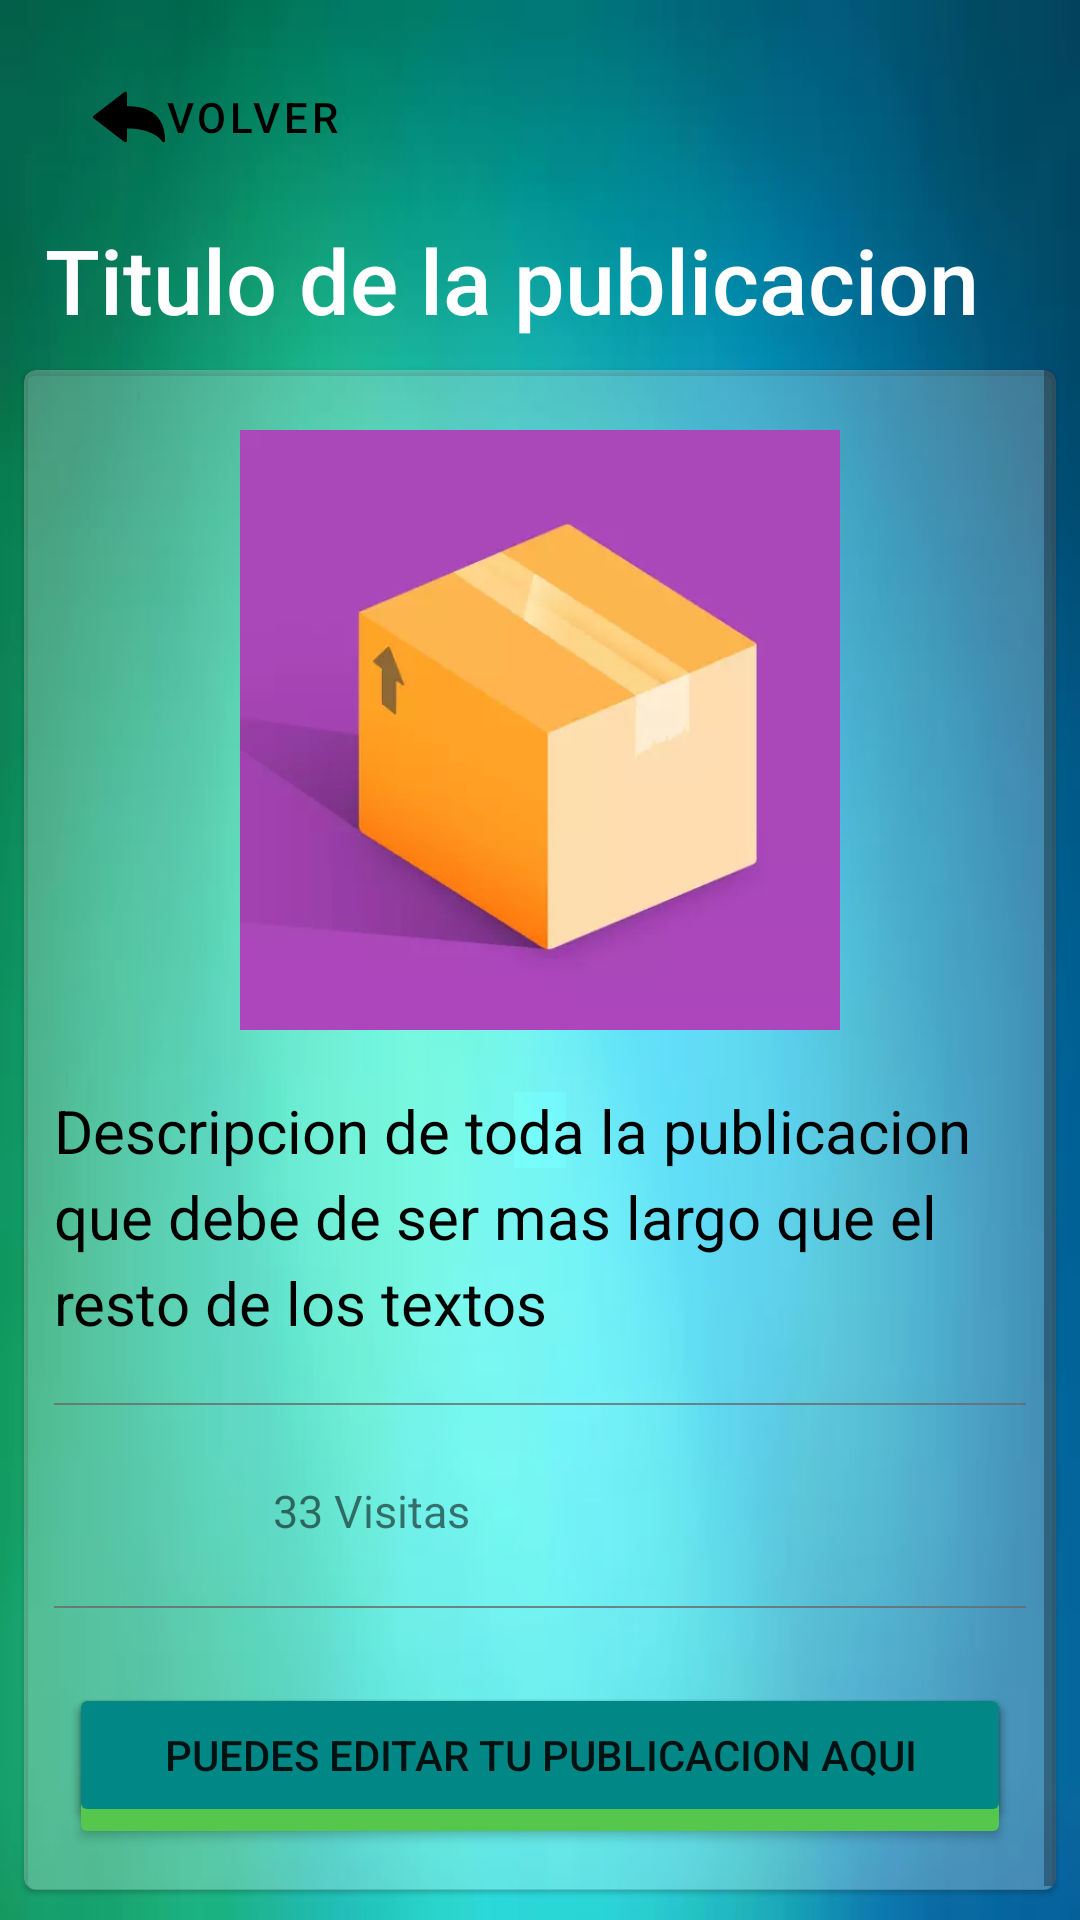

Here is an Android app screen rendered from its layout file. Give the layout XML and the strings, colors and styles it references.
<!-- AndroidManifest.xml: application theme Theme.TruekappNoActionBar -->
<!-- res/layout/fragment_ver_publicacion.xml -->
<?xml version="1.0" encoding="utf-8"?>
<LinearLayout xmlns:android="http://schemas.android.com/apk/res/android"
    xmlns:tools="http://schemas.android.com/tools"
    android:layout_width="match_parent"
    android:layout_height="match_parent"
    tools:context=".ui.verPublicacion.VerPublicacion"
    android:orientation="vertical"
    android:background="@drawable/fondo01"
    >

    <Button
        android:id="@+id/btnVolverVerPublicacion"
        android:layout_width="wrap_content"
        android:layout_height="wrap_content"
        android:drawableLeft="@drawable/ic_volver_flecha"
        android:text="VOLVER"
        android:textColor="@color/black"
        android:layout_marginLeft="15dp"
        android:layout_marginTop="15dp"
        android:backgroundTint="#5929D135"
        style="@style/Widget.MaterialComponents.Button.OutlinedButton"
        />

    <TextView
        android:id="@+id/tituloVerPublicacion"
        android:layout_width="match_parent"
        android:layout_height="wrap_content"
        android:layout_marginTop="10dp"
        android:text="Titulo de la publicacion"
        android:gravity="left"
        android:paddingLeft="15dp"
        android:textSize="30sp"
        android:textColor="#FFFFFF"
        android:fontFamily="sans-serif-medium"
        android:autoSizeTextType="uniform"
        />


    <com.google.android.material.card.MaterialCardView
        android:layout_width="match_parent"
        android:layout_height="wrap_content"
        android:layout_marginHorizontal="8dp"
        android:layout_marginVertical="10dp"
        cardCornerRadius="15dp"
        android:backgroundTint="#40FFFFFF"
        android:elevation="8dp"
        >

        <ScrollView
            android:layout_width="match_parent"
            android:layout_height="wrap_content">

            <LinearLayout
                android:layout_width="match_parent"
                android:layout_height="wrap_content"
                android:orientation="vertical">


                <ImageView
                    android:id="@+id/imagenVerPublicacion"
                    android:layout_width="200dp"
                    android:layout_height="200dp"
                    android:layout_marginTop="20dp"
                    android:scaleType="fitCenter"
                    android:layout_gravity="center"
                    android:src="@drawable/producto"
                    />

                <TextView
                    android:id="@+id/descripcionVerPublicacion"
                    android:layout_width="match_parent"
                    android:layout_height="wrap_content"
                    android:layout_marginTop="20dp"
                    android:text="Descripcion de toda la publicacion
                                    que debe de ser mas largo que el resto de los textos"
                    android:gravity="left"
                    android:paddingLeft="10dp"
                    android:textSize="20sp"
                    android:textColor="#000000"
                    android:fontFamily="sans-serif"
                    android:lineSpacingExtra="5dp"
                    android:autoSizeTextType="uniform"
                    />

                <View
                    android:layout_width="fill_parent"
                    android:layout_height="0.5dp"
                    android:background="#CC6B6B6B"
                    android:layout_marginVertical="20dp"
                    android:layout_marginHorizontal="10dp"
                    />

                <LinearLayout
                    android:layout_width="wrap_content"
                    android:layout_height="wrap_content"
                    android:orientation="horizontal"
                    android:layout_gravity="center_horizontal"
                    android:padding="5dp"
                    >

                    <TextView
                        android:id="@+id/tvCantidadVisitasVerPub"
                        android:layout_width="wrap_content"
                        android:layout_height="wrap_content"
                        android:layout_marginRight="40dp"
                        android:autoSizeTextType="uniform"
                        android:text="33 Visitas"
                        android:textSize="15sp" />

                    <ImageButton
                        android:id="@+id/shareVerPublicacion"
                        android:layout_width="32dp"
                        android:layout_height="32dp"
                        android:background="@null"
                        android:layout_marginLeft="40dp"
                        android:scaleType="centerCrop"
                        android:src="@drawable/ic_share" />

                </LinearLayout>

                <View
                    android:layout_width="fill_parent"
                    android:layout_height="0.5dp"
                    android:background="#CC6B6B6B"
                    android:layout_marginVertical="5dp"
                    android:layout_marginHorizontal="10dp"
                    />

                <RelativeLayout
                    android:layout_width="match_parent"
                    android:layout_height="wrap_content"
                    android:layout_marginTop="10dp"
                    >

                    <Button
                        android:id="@+id/btnEnvioSolicitudVerPub"
                        android:layout_width="match_parent"
                        android:layout_height="wrap_content"
                        android:text="Enviar Solicitud de Intercambio"
                        android:layout_marginTop="10dp"
                        android:layout_marginBottom="15dp"
                        android:layout_marginHorizontal="15dp"
                        />

                    <Button
                        android:id="@+id/btnNeedLoginSolicitudVerPub"
                        android:layout_width="match_parent"
                        android:layout_height="wrap_content"
                        android:text="Inicia sesion o registrate aqui para enviarle una solicitud de intercambio"
                        android:layout_marginTop="10dp"
                        android:layout_marginBottom="15dp"
                        android:layout_marginHorizontal="15dp"
                        android:backgroundTint="@color/verdeFondo"
                        />

                    <Button
                        android:id="@+id/btnMiPubSolicitudVerPub"
                        android:layout_width="match_parent"
                        android:layout_height="wrap_content"
                        android:text="Puedes editar tu publicacion aqui"
                        android:layout_marginTop="10dp"
                        android:layout_marginBottom="15dp"
                        android:layout_marginHorizontal="15dp"
                        android:backgroundTint="@color/teal_700"
                        />


                </RelativeLayout>



            </LinearLayout>

        </ScrollView>


    </com.google.android.material.card.MaterialCardView>

</LinearLayout>
<!-- resources referenced by this layout -->
<resources>
  <color name="black">#FF000000</color>
  <color name="teal_700">#FF018786</color>
  <color name="verdeFondo">#54C74C</color>
  <!-- drawable fondo01: webp bitmap (drawable-xxhdpi, 2270 bytes) -->
  <!-- drawable ic_volver_flecha (drawable) -->
  <vector xmlns:android="http://schemas.android.com/apk/res/android"
      android:width="24dp"
      android:height="24dp"
      android:viewportWidth="512"
      android:viewportHeight="512">
    <path
        android:pathData="M220.4,81.2c-45.8,34.6 -217.3,166.5 -218.6,168.2 -2.3,2.8 -2.3,10.4 0,13.2 1.3,1.7 137.2,106.3 216.5,166.7 9.3,7 12.6,8.1 18,5.6 5.7,-2.6 5.7,-2.6 5.7,-52.3l0,-45.6 9.3,-0c27.3,-0 68,4.9 99.7,12.1 63.2,14.2 114.9,43.5 139,78.8 3.7,5.3 5.2,6.8 8.1,7.5 4.7,1.1 8.4,0.2 11.6,-3l2.6,-2.6 -0.6,-20.7c-1.7,-62 -19,-112.4 -52,-151.8 -41.7,-49.6 -112.1,-77.3 -196.7,-77.3l-21,-0 0,-48c0,-51.4 0,-51.9 -5.1,-54.6 -5.3,-2.7 -9,-1.8 -16.5,3.8z"
        android:fillColor="#000000"
        android:strokeColor="#00000000"/>
  </vector>
  <!-- drawable producto: webp bitmap (drawable-xxhdpi, 4216 bytes) -->
  <style name="Theme.TruekappNoActionBar" parent="Theme.MaterialComponents.DayNight.NoActionBar">
          
          <item name="colorPrimary">@color/verde</item>
          <item name="colorPrimaryVariant">@color/purple_700</item>
          <item name="colorOnPrimary">@color/white</item>
          
          <item name="colorSecondary">@color/azul</item>
          <item name="colorSecondaryVariant">@color/teal_700</item>
          <item name="colorOnSecondary">@color/black</item>
          
          <item name="android:statusBarColor" tools:targetApi="l">?attr/colorPrimaryVariant</item>
  
          
          <item name="android:windowTranslucentStatus" tools:targetApi="kitkat">true</item>
      </style>
  <color name="verde">#54C74C </color>
  <color name="purple_700">#FF3700B3</color>
  <color name="white">#FFFFFFFF</color>
  <color name="azul">#223CA4</color>
</resources>
